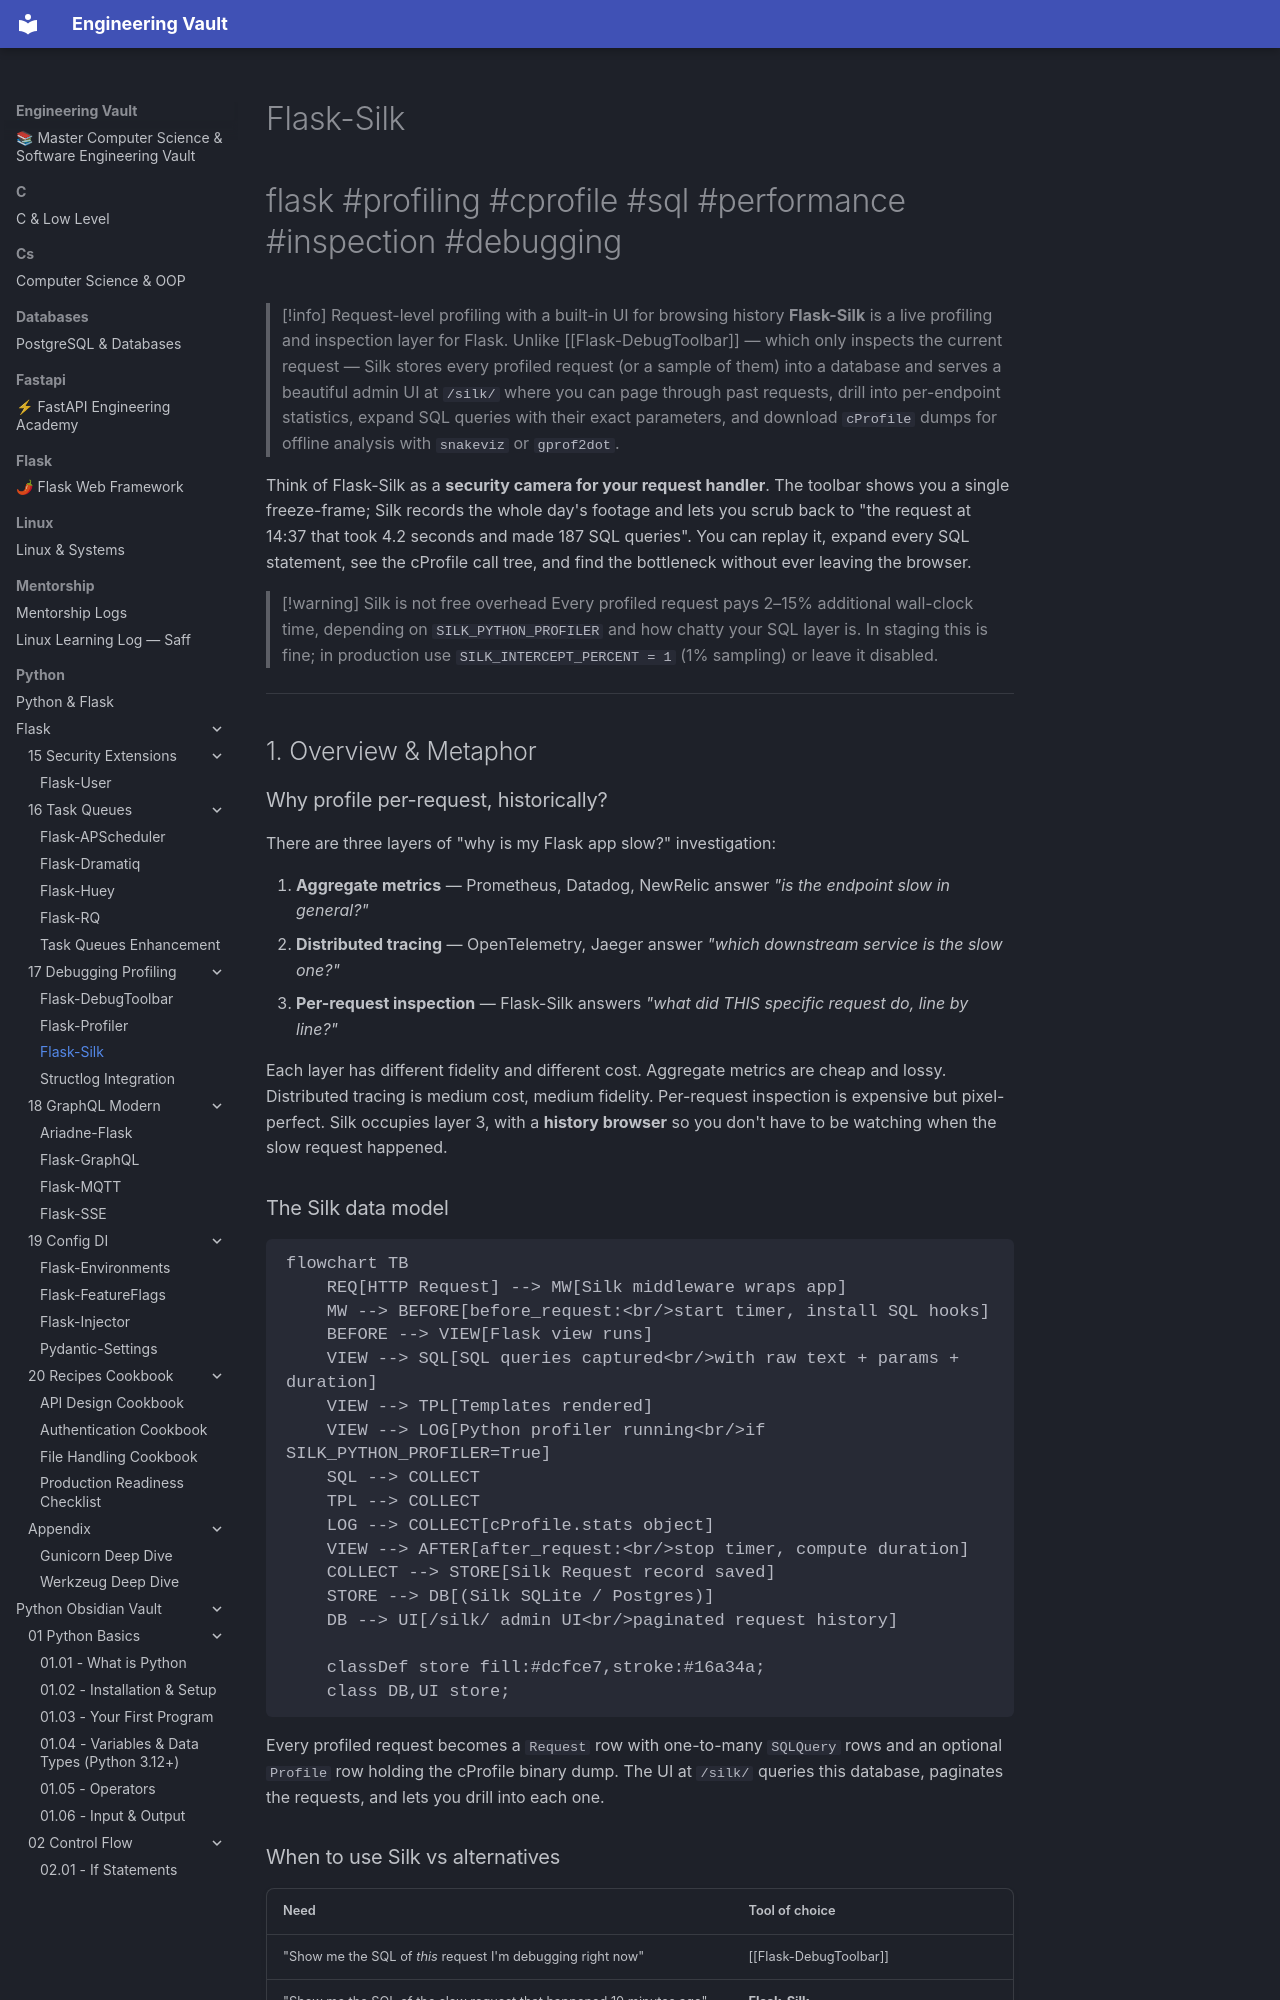

repository: Saff9/engineering-vault · page: python/Flask/17-Debugging-Profiling/Flask-Silk/index.html · generator: mkdocs

---
title: Flask-Silk
tags:
  - flask
  - profiling
  - debugging
  - cprofile
  - sql
  - inspection
  - performance
aliases:
  - Silk
  - Flask Silk
  - silk profiler
  - django-silk for Flask
related:
  - "[[Flask-DebugToolbar]]"
  - "[[Flask-Profiler]]"
  - "[[Structlog-Integration]]"
  - "[[Flask-SQLAlchemy]]"
  - "[[Production-Deployment]]"
  - "[[Performance-Optimization]]"
created: 2024-01-15
updated: 2024-01-15
---

# Flask-Silk

#flask #profiling #cprofile #sql #performance #inspection #debugging

> [!info] Request-level profiling with a built-in UI for browsing history
> **Flask-Silk** is a live profiling and inspection layer for Flask. Unlike [[Flask-DebugToolbar]] — which only inspects the current request — Silk stores every profiled request (or a sample of them) into a database and serves a beautiful admin UI at `/silk/` where you can page through past requests, drill into per-endpoint statistics, expand SQL queries with their exact parameters, and download `cProfile` dumps for offline analysis with `snakeviz` or `gprof2dot`.

Think of Flask-Silk as a **security camera for your request handler**. The toolbar shows you a single freeze-frame; Silk records the whole day's footage and lets you scrub back to "the request at 14:37 that took 4.2 seconds and made 187 SQL queries". You can replay it, expand every SQL statement, see the cProfile call tree, and find the bottleneck without ever leaving the browser.

> [!warning] Silk is not free overhead
> Every profiled request pays 2–15% additional wall-clock time, depending on `SILK_PYTHON_PROFILER` and how chatty your SQL layer is. In staging this is fine; in production use `SILK_INTERCEPT_PERCENT = 1` (1% sampling) or leave it disabled.

---

## 1. Overview & Metaphor

### Why profile per-request, historically?

There are three layers of "why is my Flask app slow?" investigation:

1. **Aggregate metrics** — Prometheus, Datadog, NewRelic answer *"is the endpoint slow in general?"*
2. **Distributed tracing** — OpenTelemetry, Jaeger answer *"which downstream service is the slow one?"*
3. **Per-request inspection** — Flask-Silk answers *"what did THIS specific request do, line by line?"*

Each layer has different fidelity and different cost. Aggregate metrics are cheap and lossy. Distributed tracing is medium cost, medium fidelity. Per-request inspection is expensive but pixel-perfect. Silk occupies layer 3, with a **history browser** so you don't have to be watching when the slow request happened.
